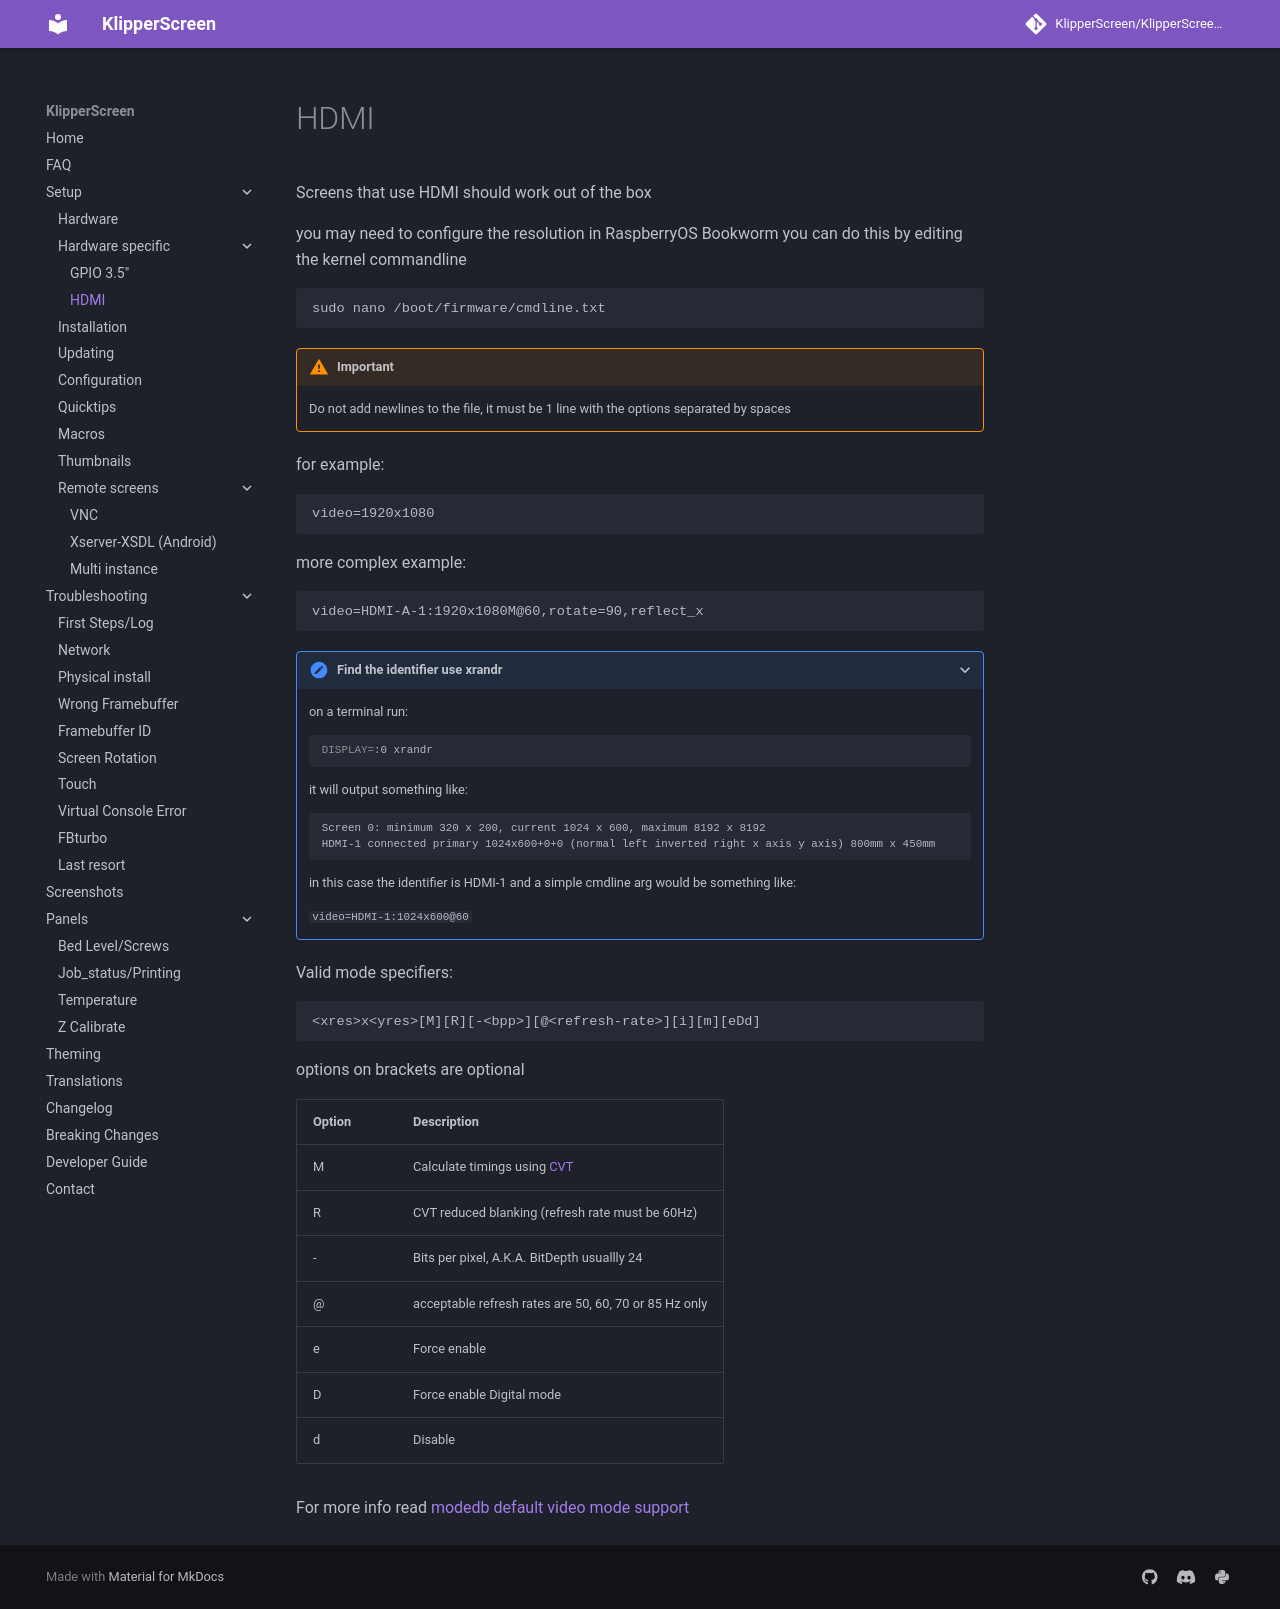

repository: Taiwan22/KlipperScreen_BTT · page: Hardware/HDMI/index.html · generator: mkdocs


Screens that use HDMI should work out of the box

you may need to configure the resolution in RaspberryOS Bookworm
you can do this by editing the kernel commandline

```
sudo nano /boot/firmware/cmdline.txt
```

!!! warning "Important"
    Do not add newlines to the file, it must be 1 line with the options separated by spaces

for example:
```
video=1920x1080
```

more complex example:
```
video=HDMI-A-1:1920x1080M@60,rotate=90,reflect_x
```

???+ "Find the identifier use xrandr"
    on a terminal run:
    ```sh
    DISPLAY=:0 xrandr
    ```

    it will output something like:
    ```
    Screen 0: minimum 320 x 200, current 1024 x 600, maximum 8192 x 8192
    HDMI-1 connected primary 1024x600+0+0 (normal left inverted right x axis y axis) 800mm x 450mm
    ```
    in this case the identifier is HDMI-1 and a simple cmdline arg would be something like:

    `video=HDMI-1:1024x600@60`


Valid mode specifiers:
```
<xres>x<yres>[M][R][-<bpp>][@<refresh-rate>][i][m][eDd]
```
options on brackets are optional

| Option          | Description                                                                            |
|-----------------|----------------------------------------------------------------------------------------|
| M               | Calculate timings using [CVT](https://en.wikipedia.org/wiki/Coordinated_Video_Timings) |
| R               | CVT reduced blanking (refresh rate must be 60Hz)                                       |
| -<bpp>          | Bits per pixel, A.K.A. BitDepth usuallly 24                                            |
| @<refresh-rate> | acceptable refresh rates are 50, 60, 70 or 85 Hz only                                  |
| e               | Force enable                                                                           |
| D               | Force enable Digital mode                                                              |
| d               | Disable                                                                                |

For more info read [modedb default video mode support](https://docs.kernel.org/fb/modedb.html)
